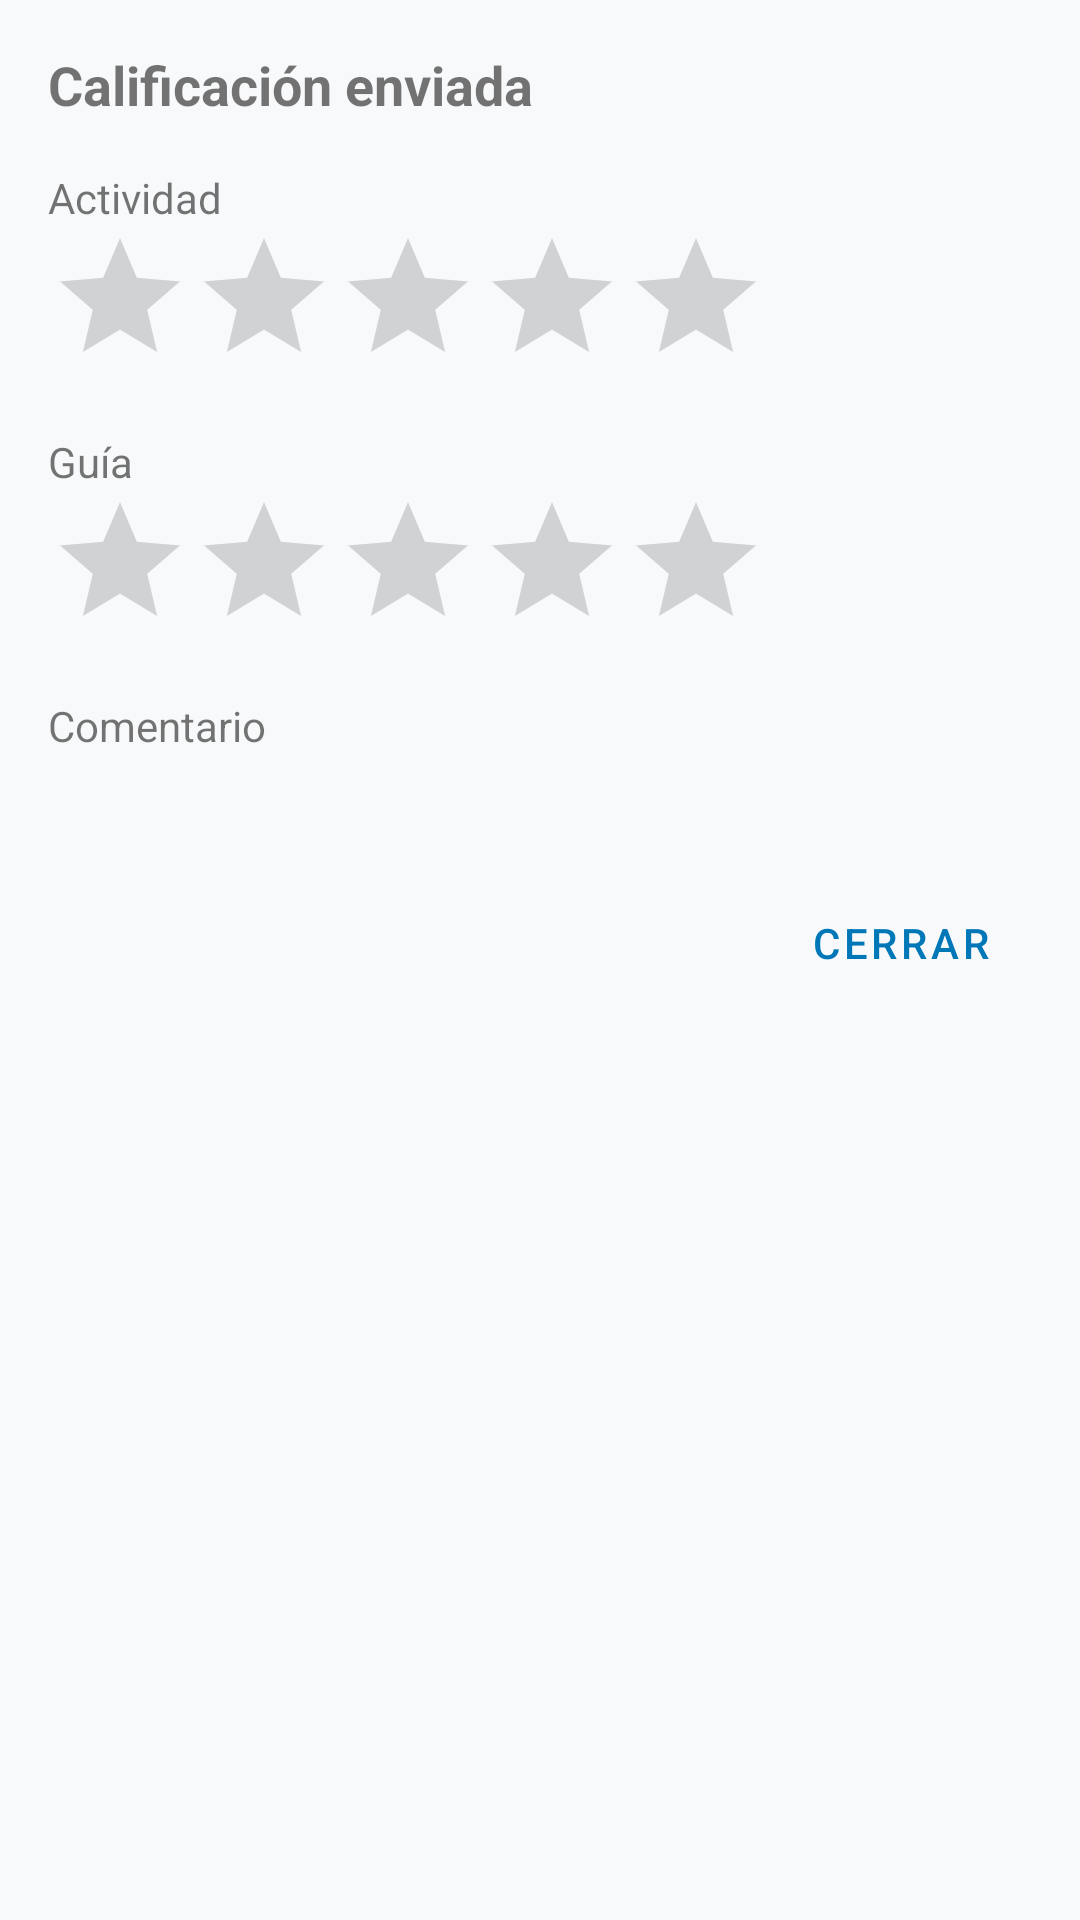

The Android layout XML behind this screen, and the referenced resources:
<!-- AndroidManifest.xml: application theme Theme.XploreNow -->
<!-- res/layout/dialog_view_review.xml -->
<?xml version="1.0" encoding="utf-8"?>
<LinearLayout xmlns:android="http://schemas.android.com/apk/res/android"
    android:layout_width="match_parent"
    android:layout_height="wrap_content"
    android:orientation="vertical"
    android:padding="16dp">

    <TextView
        android:layout_width="match_parent"
        android:layout_height="wrap_content"
        android:layout_marginBottom="16dp"
        android:text="@string/history_view_review_title"
        android:textSize="18sp"
        android:textStyle="bold" />

    <TextView
        android:layout_width="match_parent"
        android:layout_height="wrap_content"
        android:text="@string/history_view_review_activity_label" />

    <RatingBar
        android:id="@+id/ratingActivityView"
        android:layout_width="wrap_content"
        android:layout_height="wrap_content"
        android:layout_marginBottom="12dp"
        android:isIndicator="true"
        android:numStars="5"
        android:stepSize="1" />

    <TextView
        android:layout_width="match_parent"
        android:layout_height="wrap_content"
        android:text="@string/history_view_review_guide_label" />

    <RatingBar
        android:id="@+id/ratingGuideView"
        android:layout_width="wrap_content"
        android:layout_height="wrap_content"
        android:layout_marginBottom="12dp"
        android:isIndicator="true"
        android:numStars="5"
        android:stepSize="1" />

    <TextView
        android:layout_width="match_parent"
        android:layout_height="wrap_content"
        android:layout_marginBottom="4dp"
        android:text="@string/history_view_review_comment_label" />

    <TextView
        android:id="@+id/tvCommentView"
        android:layout_width="match_parent"
        android:layout_height="wrap_content"
        android:layout_marginBottom="16dp"
        android:textColor="?android:attr/textColorSecondary" />

    <Button
        android:id="@+id/btnCloseReview"
        style="@style/Widget.MaterialComponents.Button.TextButton"
        android:layout_width="wrap_content"
        android:layout_height="wrap_content"
        android:layout_gravity="end"
        android:text="@string/history_view_review_close" />

</LinearLayout>
<!-- resources referenced by this layout -->
<resources>
  <string name="history_view_review_activity_label">Actividad</string>
  <string name="history_view_review_close">Cerrar</string>
  <string name="history_view_review_comment_label">Comentario</string>
  <string name="history_view_review_guide_label">Guía</string>
  <string name="history_view_review_title">Calificación enviada</string>
  <style name="Theme.XploreNow" parent="Theme.MaterialComponents.DayNight.NoActionBar">
          
          <item name="colorPrimary">@color/primary</item>
          <item name="colorPrimaryVariant">@color/primary_variant</item>
          <item name="colorOnPrimary">@color/on_primary</item>
          
          <item name="colorSecondary">@color/secondary</item>
          <item name="colorSecondaryVariant">@color/secondary_variant</item>
          <item name="colorOnSecondary">@color/on_secondary</item>
          
          <item name="android:windowBackground">@color/background</item>
          <item name="colorSurface">@color/surface</item>
          <item name="colorOnSurface">@color/on_surface</item>
          <item name="colorError">@color/error</item>
          <item name="colorOnError">@color/on_error</item>
          
          <item name="android:statusBarColor">@android:color/transparent</item>
          <item name="android:navigationBarColor">@android:color/transparent</item>
          
          <item name="shapeAppearanceSmallComponent">@style/ShapeAppearance.XploreNow.SmallComponent</item>
          <item name="shapeAppearanceMediumComponent">@style/ShapeAppearance.XploreNow.MediumComponent</item>
      </style>
  <color name="primary">#0077B6</color>
  <color name="primary_variant">#005F8E</color>
  <color name="on_primary">#FFFFFF</color>
  <color name="secondary">#00B4D8</color>
  <color name="secondary_variant">#0096B7</color>
  <color name="on_secondary">#FFFFFF</color>
  <color name="background">#F8F9FA</color>
  <color name="surface">#FFFFFF</color>
  <color name="on_surface">#212121</color>
  <color name="error">#B00020</color>
  <color name="on_error">#FFFFFF</color>
  <style name="ShapeAppearance.XploreNow.SmallComponent" parent="ShapeAppearance.MaterialComponents.SmallComponent">
          <item name="cornerSize">8dp</item>
      </style>
  <style name="ShapeAppearance.XploreNow.MediumComponent" parent="ShapeAppearance.MaterialComponents.MediumComponent">
          <item name="cornerSize">12dp</item>
      </style>
</resources>
